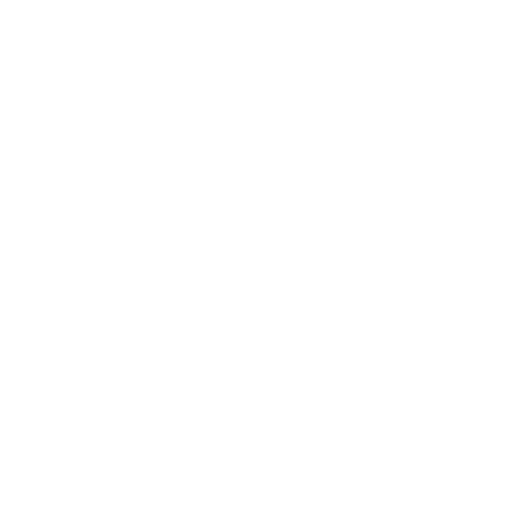
t = 0.00 s
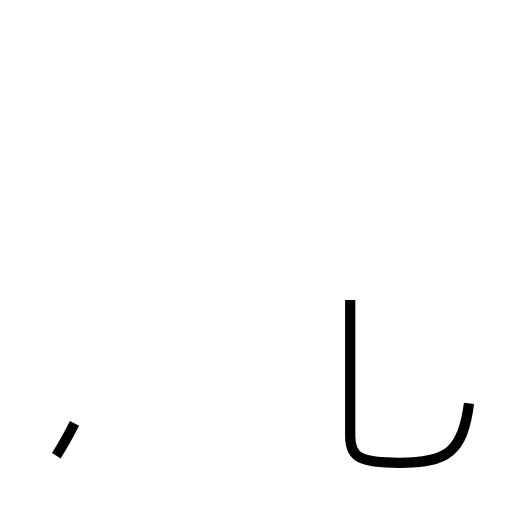
t = 1.01 s
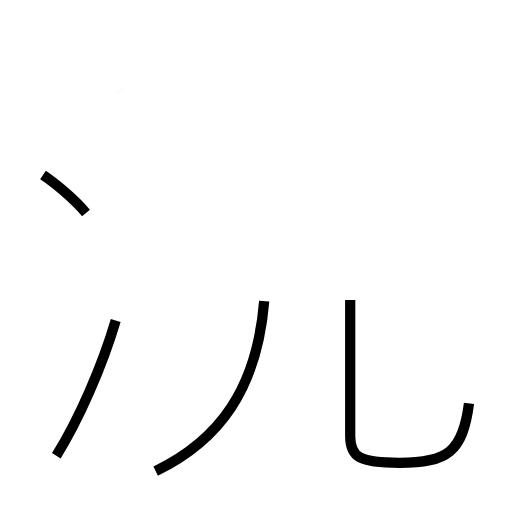
t = 2.12 s
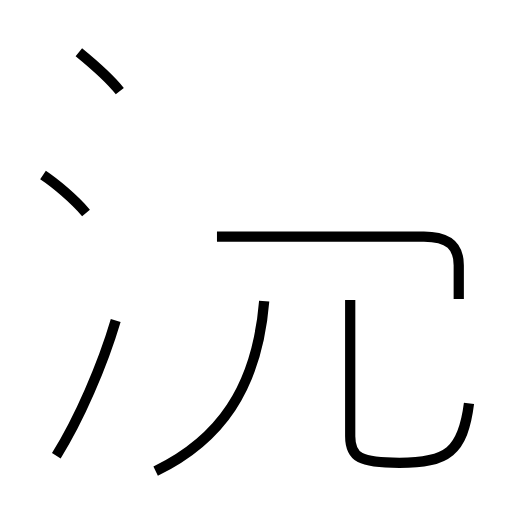
t = 3.15 s
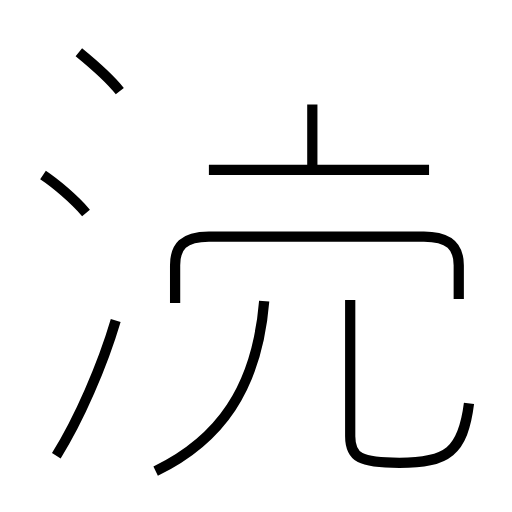
t = 4.26 s
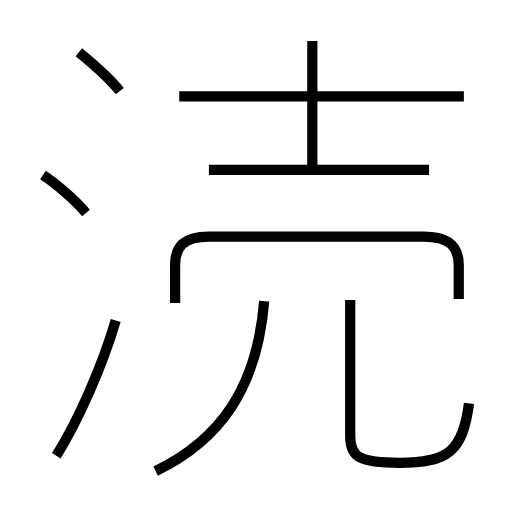
t = 5.28 s

The animated SVG that drew these frames (rendered in a browser with its animation timeline set to each time). Animation: 9 SMIL elements (animate=9); one cycle of 5.28 s.

<?xml version='1.0' encoding='utf-8'?>
<svg viewBox="0.0 -6.0 50.0 50.0" version="1.1" xmlns="http://www.w3.org/2000/svg"><rect x="-1000" y="-1000" width="2000" height="2000" stroke="white" fill="white" /><g style="fill:none;stroke:#000000;stroke-width:1"><path d="M 45.8 -4.6 C 45.2 0.1 43.7 1.2 39.0 1.2 C 35.2 1.2 34.2 0.7 34.2 -1.4 L 34.2 -14.7 " transform="translate(0.0 38.0)" stroke-dasharray="29.937143108884314" stroke-dashoffset="29.937143108884314"><animate attributeName="stroke-dashoffset" from="29.937143108884314" to="0" dur="0.8981142932665294s" begin="0s" fill="freeze" /></path><path d="M 5.5 0.5 C 7.7 -3.0 10.0 -8.3 11.3 -12.7 " transform="translate(0.0 38.0)" stroke-dasharray="14.456242471614317" stroke-dashoffset="14.456242471614317"><animate attributeName="stroke-dashoffset" from="14.456242471614317" to="0" dur="0.4336872741484295s" begin="0.8981142932665294s" fill="freeze" /></path><path d="M 8.4 -23.2 C 7.2 -24.6 5.4 -26.1 4.2 -26.9 " transform="translate(0.0 38.0)" stroke-dasharray="5.61172037239217" stroke-dashoffset="5.61172037239217"><animate attributeName="stroke-dashoffset" from="5.61172037239217" to="0" dur="0.1683516111717651s" begin="1.3318015674149588s" fill="freeze" /></path><path d="M 15.2 2.0 C 21.4 -1.0 25.1 -6.0 25.8 -14.6 " transform="translate(0.0 38.0)" stroke-dasharray="20.754846101093698" stroke-dashoffset="20.754846101093698"><animate attributeName="stroke-dashoffset" from="20.754846101093698" to="0" dur="0.6226453830328109s" begin="1.500153178586724s" fill="freeze" /></path><path d="M 11.7 -35.1 C 10.6 -36.5 8.8 -38.0 7.7 -38.9 " transform="translate(0.0 38.0)" stroke-dasharray="5.527400052414648" stroke-dashoffset="5.527400052414648"><animate attributeName="stroke-dashoffset" from="5.527400052414648" to="0" dur="0.16582200157243943s" begin="2.122798561619535s" fill="freeze" /></path><path d="M 44.8 -14.8 L 44.8 -18.1 C 44.8 -19.9 43.9 -20.9 41.4 -20.9 L 20.4 -20.9 C 17.9 -20.9 17.1 -19.9 17.1 -18.1 L 17.1 -14.4 " transform="translate(0.0 38.0)" stroke-dasharray="38.08439285593162" stroke-dashoffset="38.08439285593162"><animate attributeName="stroke-dashoffset" from="38.08439285593162" to="0" dur="1.1425317856779484s" begin="2.2886205631919743s" fill="freeze" /></path><path d="M 41.9 -27.4 L 20.4 -27.4 " transform="translate(0.0 38.0)" stroke-dasharray="21.5" stroke-dashoffset="21.5"><animate attributeName="stroke-dashoffset" from="21.5" to="0" dur="0.645s" begin="3.4311523488699227s" fill="freeze" /></path><path d="M 30.5 -27.6 L 30.5 -40.0 " transform="translate(0.0 38.0)" stroke-dasharray="12.399999999999999" stroke-dashoffset="12.399999999999999"><animate attributeName="stroke-dashoffset" from="12.399999999999999" to="0" dur="0.37199999999999994s" begin="4.076152348869923s" fill="freeze" /></path><path d="M 45.3 -34.6 L 17.5 -34.6" transform="translate(0.0 38.0)" stroke-dasharray="27.799999999999997" stroke-dashoffset="27.799999999999997"><animate attributeName="stroke-dashoffset" from="27.799999999999997" to="0" dur="0.8339999999999999s" begin="4.448152348869923s" fill="freeze" /></path></g></svg>
